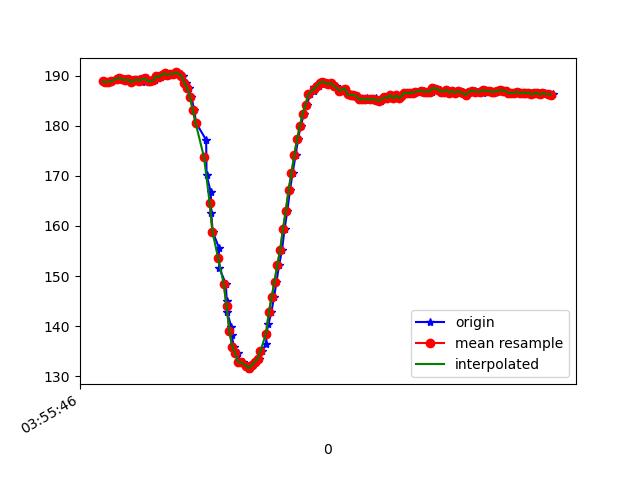

Source data for this figure (header and first rows):
1618199747031, 895410035165656, 188.96484, -234.375, -79.10156
1618199747036, 895410055889621, 188.7, -233.5, -78.71
1618199747049, 895410073561456, 188.7, -233.8, -78.81
1618199747067, 895410092637271, 188.8, -233.6, -78.52
1618199747088, 895410111682565, 188.9, -233.6, -78.32
1618199747128, 895410149925758, 189.4, -233.8, -78.81
1618199747146, 895410168940531, 189.6, -233.2, -79.1
1618199747176, 895410189450847, 189.3, -234.2, -78.32
1618199747185, 895410207611023, 189.1, -234, -78.32
1618199747203, 895410226503710, 189.3, -234, -79.1
1618199747225, 895410245518482, 188.7, -234, -78.81
1618199747246, 895410264502733, 189.1, -234.3, -78.91
1618199747260, 895410283517506, 189.2, -233.4, -78.03
1618199747281, 895410302593320, 189.3, -233.8, -78.52
1618199747299, 895410321699657, 188.8, -233.1, -78.42
1618199747318, 895410340805993, 189.3, -233.2, -78.52
1618199747338, 895410359973372, 189.5, -233.3, -79.2
1618199747356, 895410378957623, 188.9, -233.4, -78.81
1618199747375, 895410398208836, 188.9, -233.4, -79.39
1618199747394, 895410417223609, 189.1, -233.4, -78.52
1618199747413, 895410436329945, 189.8, -233.2, -78.81
1618199747432, 895410455131068, 189.7, -233.3, -78.42
1618199747456, 895410474451053, 190.1, -232.6, -78.32
1618199747473, 895410493587911, 190.4, -233.4, -78.81
1618199747490, 895410512663726, 190.1, -233.5, -77.83
1618199747509, 895410531800583, 190.3, -233.6, -77.73
1618199747527, 895410550876398, 190.3, -233.4, -78.52
1618199747546, 895410569830128, 190.6, -233.4, -77.44
1618199747570, 895410588692294, 190.3, -232.6, -77.73
1618199747593, 895410607768109, 189.9, -232.9, -77.64
1618199747615, 895410626904966, 188.6, -233.2, -78.32
1618199747632, 895410646072345, 187.5, -233.7, -79.2
1618199747651, 895410665361809, 185.7, -234.6, -79.59
1618199747669, 895410684803880, 183.2, -235.5, -80.47
1618199747684, 895410703574481, 180.6, -236.6, -80.27
1618199747755, 895410745205540, 177.1, -238.6, -80.86
1618199747758, 895410761442874, 170.2, -242.1, -81.64
1618199747788, 895410780671295, 166.7, -244, -81.54
1618199747791, 895410800449100, 162.5, -245.5, -81.45
1618199747802, 895410819280744, 158.8, -247.9, -81.25
1618199747846, 895410838264995, 155.7, -249.6, -80.08
1618199747848, 895410858073322, 151.7, -251.2, -77.83
1618199747895, 895410876752360, 148.4, -251.4, -75.39
1618199747901, 895410896194430, 145.1, -252.8, -75.0
1618199747904, 895410915209203, 142.8, -253.7, -73.54
1618199747933, 895410934437624, 139.9, -254.6, -72.56
1618199747937, 895410953635524, 138.2, -255.7, -69.73
1618199747951, 895410973108116, 135.9, -256.2, -68.75
1618199747979, 895410992519665, 134.8, -256.5, -67.68
1618199747998, 895411011564959, 132.9, -256.8, -66.5
1618199748017, 895411031037551, 132.8, -257.5, -66.02
1618199748056, 895411050052323, 132.1, -257.7, -65.53
1618199748062, 895411069311266, 131.4, -257.8, -64.84
1618199748066, 895411088692294, 131.7, -257.5, -64.94
1618199748090, 895411107920715, 132.3, -257.8, -65.62
1618199748111, 895411127027051, 132.9, -257.8, -66.21
1618199748133, 895411146408079, 133.5, -256.7, -67.19
1618199748150, 895411165483894, 135.1, -256.1, -68.65
1618199748181, 895411185017529, 136.4, -255.2, -69.63
1618199748183, 895411203971258, 138.7, -254.2, -70.12
1618199748197, 895411222986031, 140.4, -252.8, -72.27
... 105 more rows
